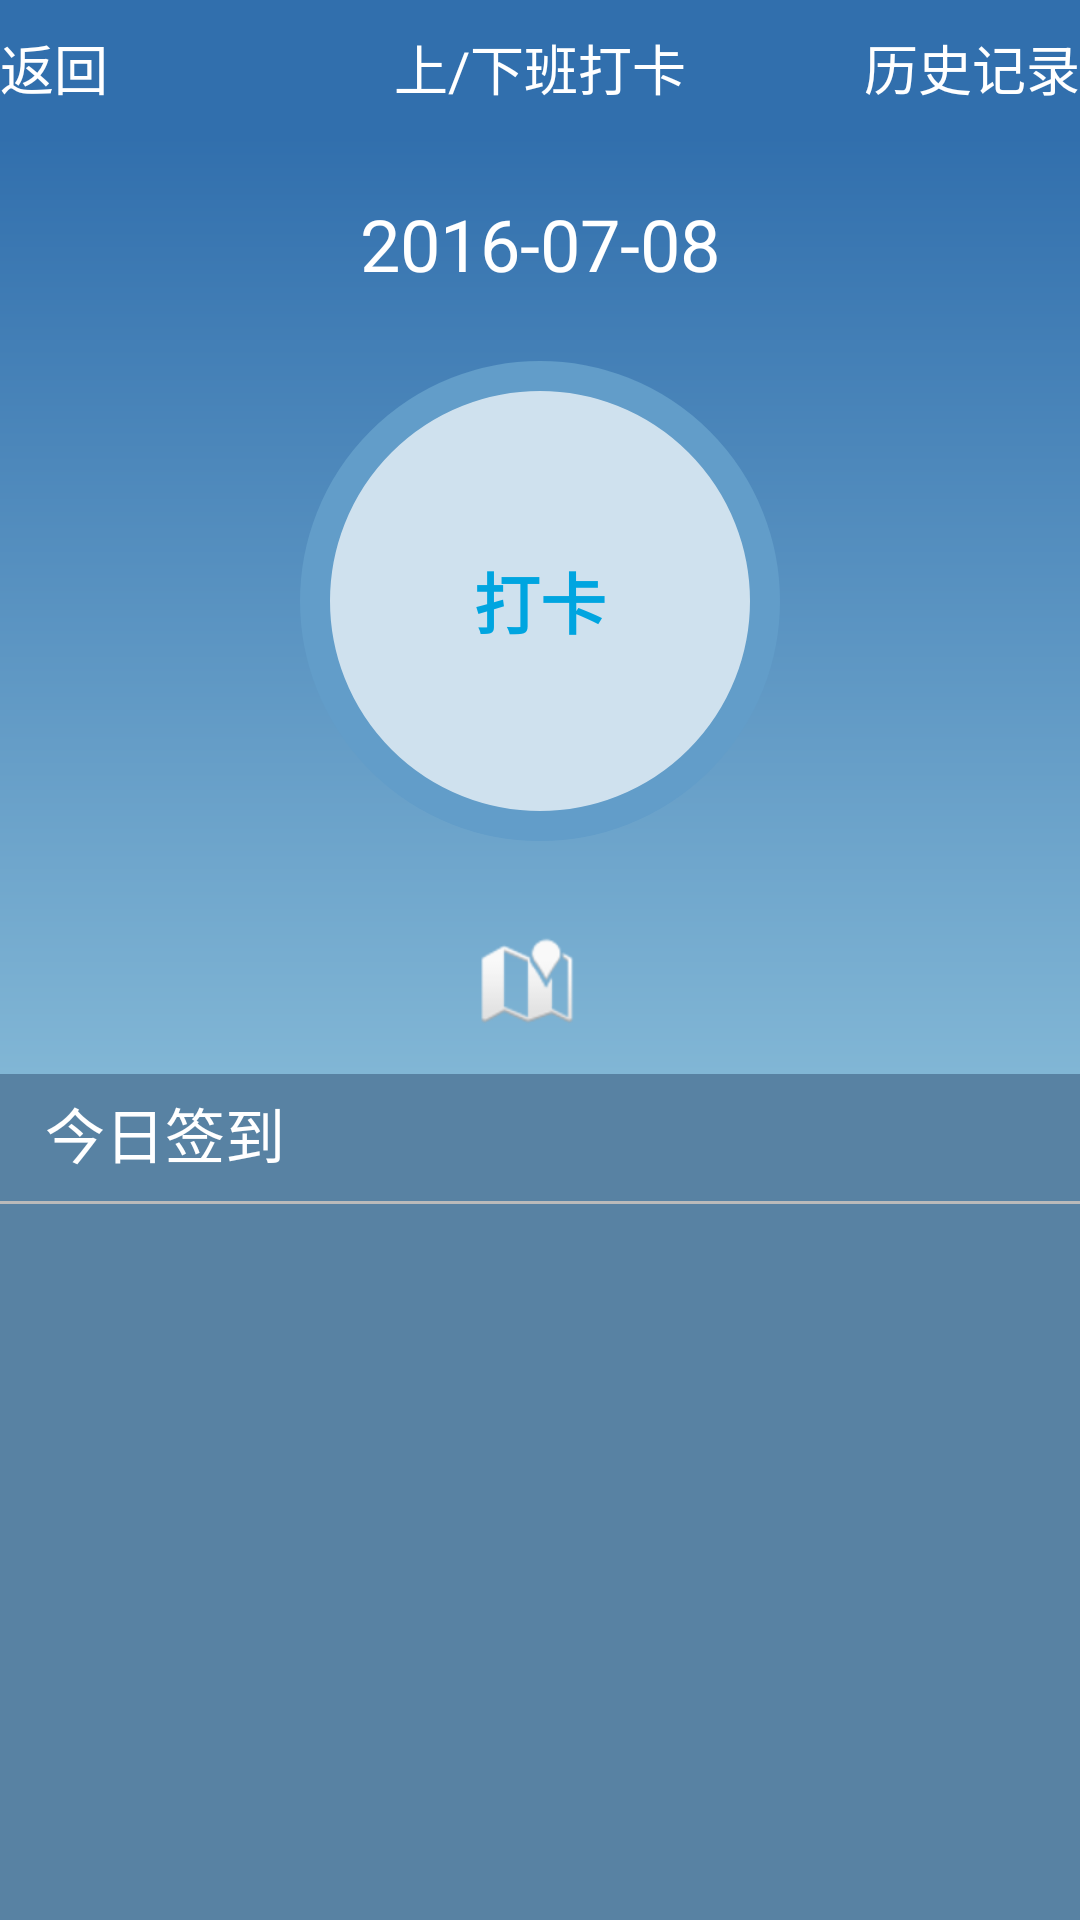

This screen was rendered from an Android layout file. Write that file and the resources it references.
<!-- AndroidManifest.xml: application theme android:Theme.Light.NoTitleBar -->
<!-- res/layout/sign_layout.xml -->
<?xml version="1.0" encoding="utf-8"?>
<LinearLayout xmlns:android="http://schemas.android.com/apk/res/android"
    android:layout_width="match_parent"
    android:layout_height="match_parent"
    android:orientation="vertical">

    <RelativeLayout
        android:layout_width="match_parent"
        android:layout_height="45dp"
        android:background="#316fad">

        <TextView
            android:id="@+id/sign_txt_back"
            style="@style/sign_title"
            android:layout_alignParentLeft="true"
            android:layout_alignParentStart="true"
            android:layout_alignTop="@+id/sign_txt_title"
            android:text="返回" />

        <TextView
            android:id="@+id/sign_txt_title"
            style="@style/sign_title"

            android:layout_alignTop="@+id/sing_txt_older"
            android:layout_centerHorizontal="true"
            android:text="上/下班打卡" />

        <TextView
            android:id="@+id/sing_txt_older"
            style="@style/sign_title"
            android:layout_alignParentEnd="true"
            android:layout_alignParentRight="true"
            android:layout_centerVertical="true"
            android:text="历史记录"/>
    </RelativeLayout>

    <LinearLayout
        android:id="@+id/sign_rela"
        android:layout_width="match_parent"
        android:layout_height="0sp"
        android:layout_weight="1"
        android:background="@drawable/sigin_bg"
        android:orientation="vertical">

        <TextView
            android:id="@+id/sign_txt_date"
            android:layout_width="wrap_content"
            android:layout_height="wrap_content"
            android:layout_gravity="center"
            android:layout_marginTop="20dp"
            android:text="2016-07-08"
            android:textColor="#ffff"
            android:textSize="24dp" />

        <Button
            android:id="@+id/sign_signbtn"
            android:layout_width="160dp"
            android:layout_height="160dp"
            android:layout_gravity="center"
            android:layout_marginTop="23dp"
            android:background="@drawable/sigin_btn_bg"
            android:text="打卡"
            android:textColor="#00a5e0"
            android:textSize="22dp"
            android:textStyle="bold" />

        <LinearLayout
            android:layout_width="match_parent"
            android:layout_height="match_parent"
            android:layout_marginBottom="15dp"
            android:gravity="center|bottom"
            android:orientation="horizontal">

            <ImageView
                android:layout_width="wrap_content"
                android:layout_height="wrap_content"
                android:src="@android:drawable/ic_dialog_map" />

            <TextView
                android:id="@+id/sign_txt_map"
                android:layout_width="wrap_content"
                android:layout_height="wrap_content"
                android:layout_marginLeft="8dp"
                android:singleLine="true"
                android:textSize="18dp" />
        </LinearLayout>

    </LinearLayout>

    <LinearLayout
        android:layout_width="match_parent"
        android:layout_height="0sp"
        android:layout_weight=".9"
        android:background="#5882a3"
        android:orientation="vertical">

        <TextView
            android:layout_width="match_parent"
            android:layout_height="wrap_content"
            android:layout_marginLeft="15dp"
            android:layout_marginTop="5dp"
            android:text="今日签到"
            android:textColor="#ffff"
            android:textSize="20dp" />

        <TextView
            android:layout_width="match_parent"
            android:layout_height="1dp"
            android:layout_marginTop="8dp"
            android:background="#bababa" />


        <LinearLayout
            android:id="@+id/sign_addlinear"
            android:layout_width="match_parent"
            android:layout_height="wrap_content"
            android:gravity="center"
            android:orientation="vertical">

        </LinearLayout>

        <TextView
            android:id="@+id/sigin_zanwu"
            android:layout_width="match_parent"
            android:layout_height="match_parent"
            android:gravity="center"
            android:text="暂无"
            android:textColor="#bababa"
            android:textSize="22dp"
            android:visibility="gone" />

        <ListView
            android:id="@+id/sign_allman"
            android:layout_width="match_parent"
            android:layout_height="wrap_content"
            android:visibility="gone" />

    </LinearLayout>


</LinearLayout>
<!-- resources referenced by this layout -->
<resources>
  <!-- drawable sigin_bg (drawable) -->
  <?xml version="1.0" encoding="utf-8"?>
  <shape xmlns:android="http://schemas.android.com/apk/res/android">
      <gradient
          android:angle="90"
          android:endColor="#316fad"
          android:startColor="#81b6d5" />
  </shape>
  <!-- drawable sigin_btn_bg (drawable) -->
  <?xml version="1.0" encoding="utf-8"?>
  <shape xmlns:android="http://schemas.android.com/apk/res/android"
      android:shape="oval"
       android:useLevel="false">
  
      <solid  android:color="#cfe1ee" />
      <stroke
          android:width="10dp"
          android:color="#629dc9" />
      <size
          android:width="40dp"
          android:height="40dp" />
  </shape>
  <style name="sign_title">
          <item name="android:layout_width">wrap_content</item>
          <item name="android:layout_height">wrap_content</item>
          <item name="android:textColor">#FFFF</item>
          <item name="android:textSize">18sp</item>
  
      </style>
</resources>
